Labelled photos from "SPBDD-Sugarcane-Pokkah-Boeng-Dataset", an image-classification folder in Shukichi/SPBDD-Sugarcane-Pokkah-Boeng-Dataset. The possible labels are: healthy, mild, moderate, severe.

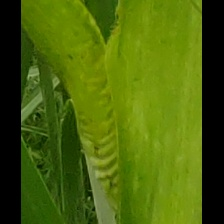
Label: severe

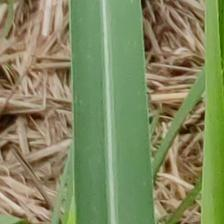
Label: healthy

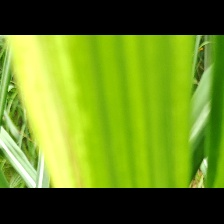
Label: mild

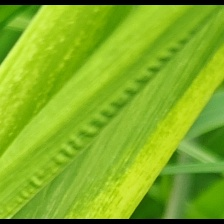
Label: moderate

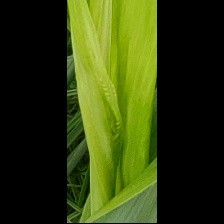
Label: severe

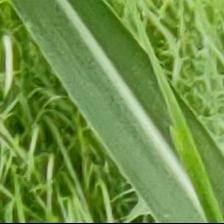
Label: healthy
